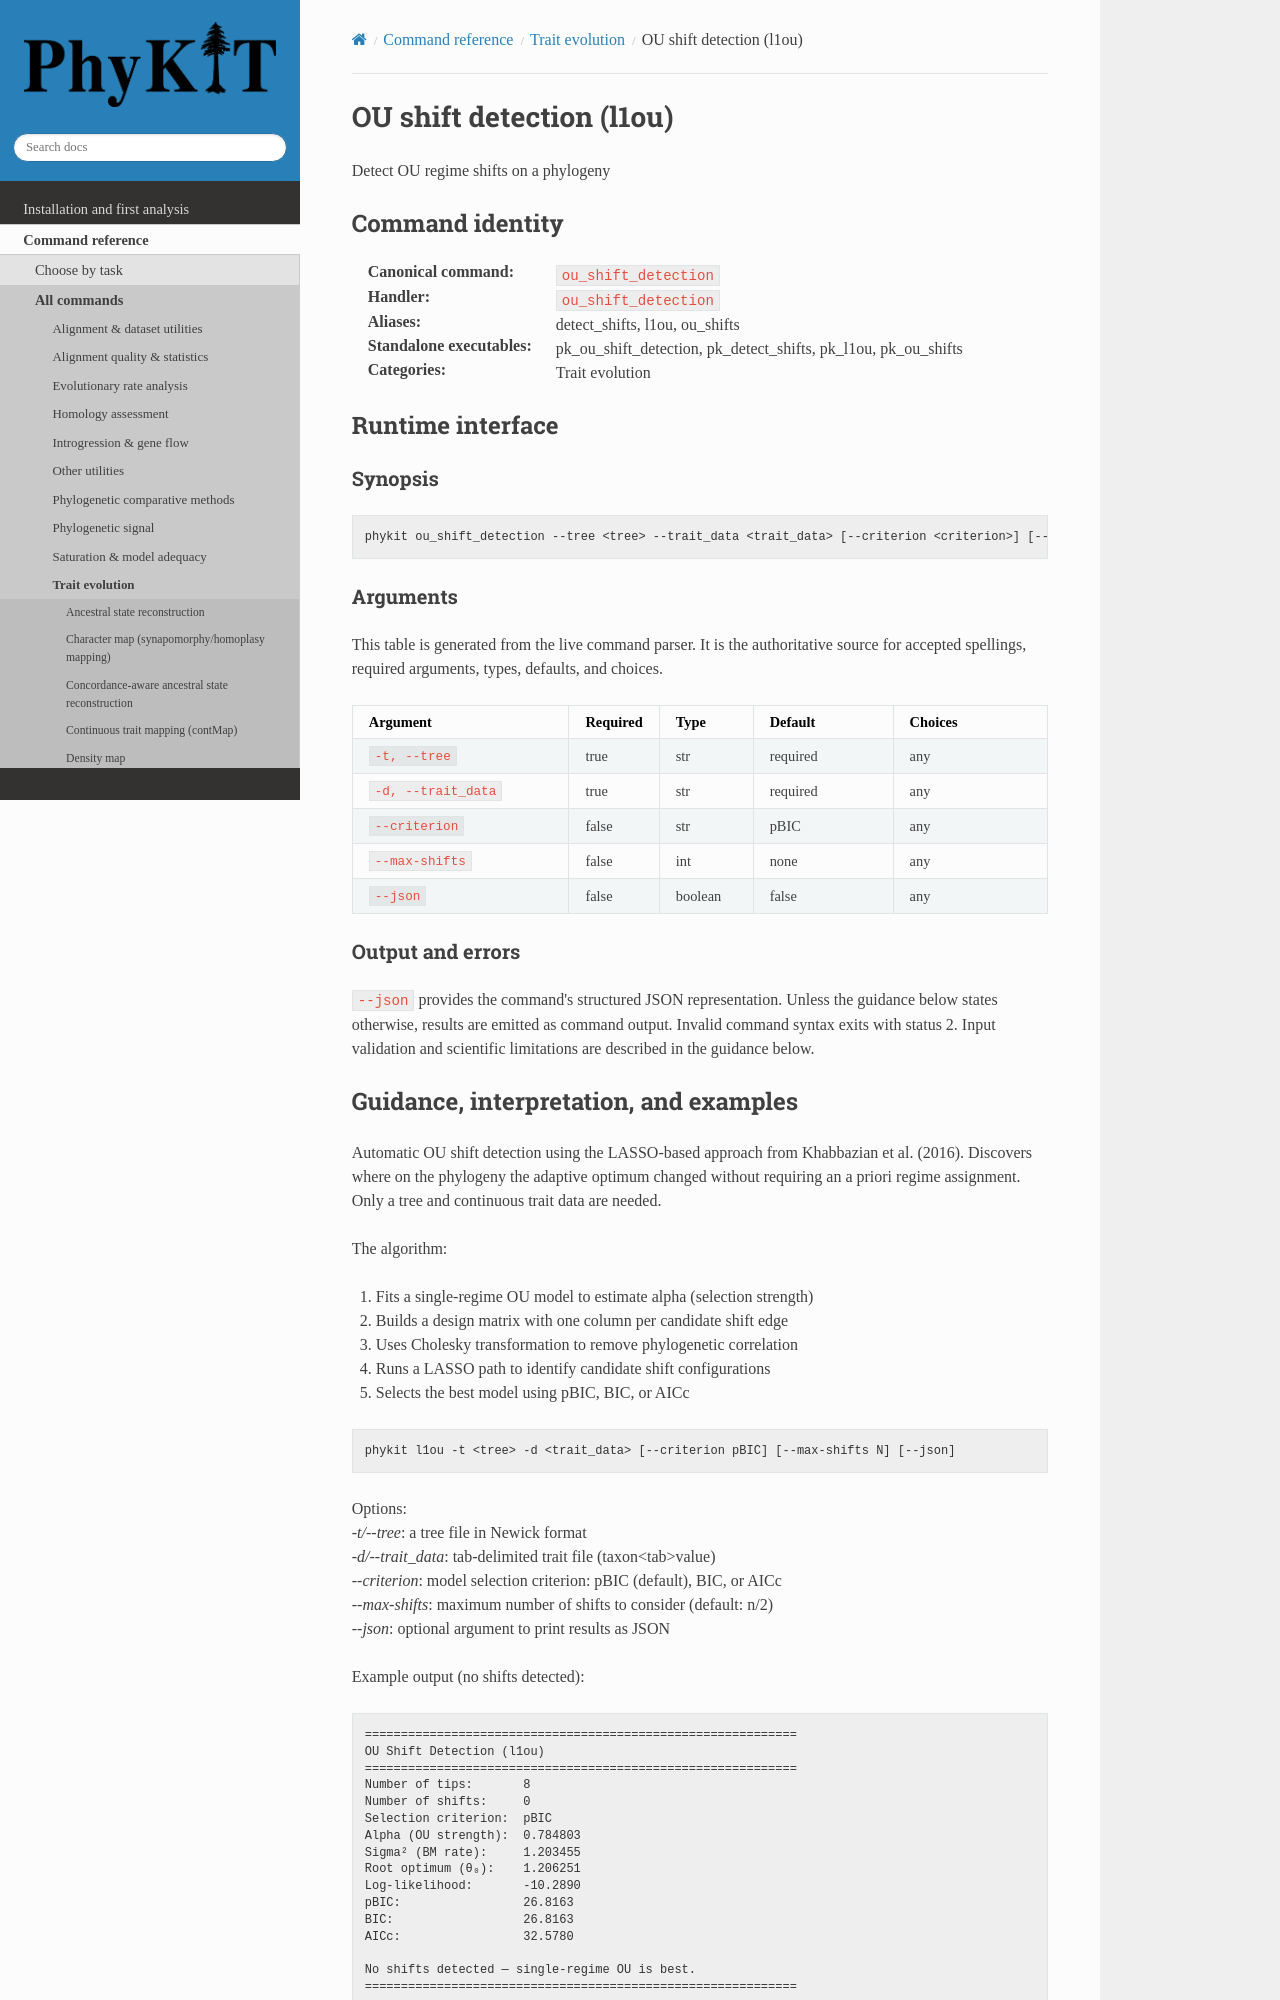

repository: JLSteenwyk/PhyKIT · page: reference/commands/ou_shift_detection.html · generator: sphinx

.. _cmd-ou_shift_detection:
.. _command-ou_shift_detection:

OU shift detection (l1ou)
=========================

Detect OU regime shifts on a phylogeny

Command identity
----------------

:Canonical command: ``ou_shift_detection``
:Handler: ``ou_shift_detection``
:Aliases: detect_shifts, l1ou, ou_shifts
:Standalone executables: pk_ou_shift_detection, pk_detect_shifts, pk_l1ou, pk_ou_shifts
:Categories: Trait evolution

Runtime interface
-----------------

.. include:: /_generated/commands/ou_shift_detection.inc
